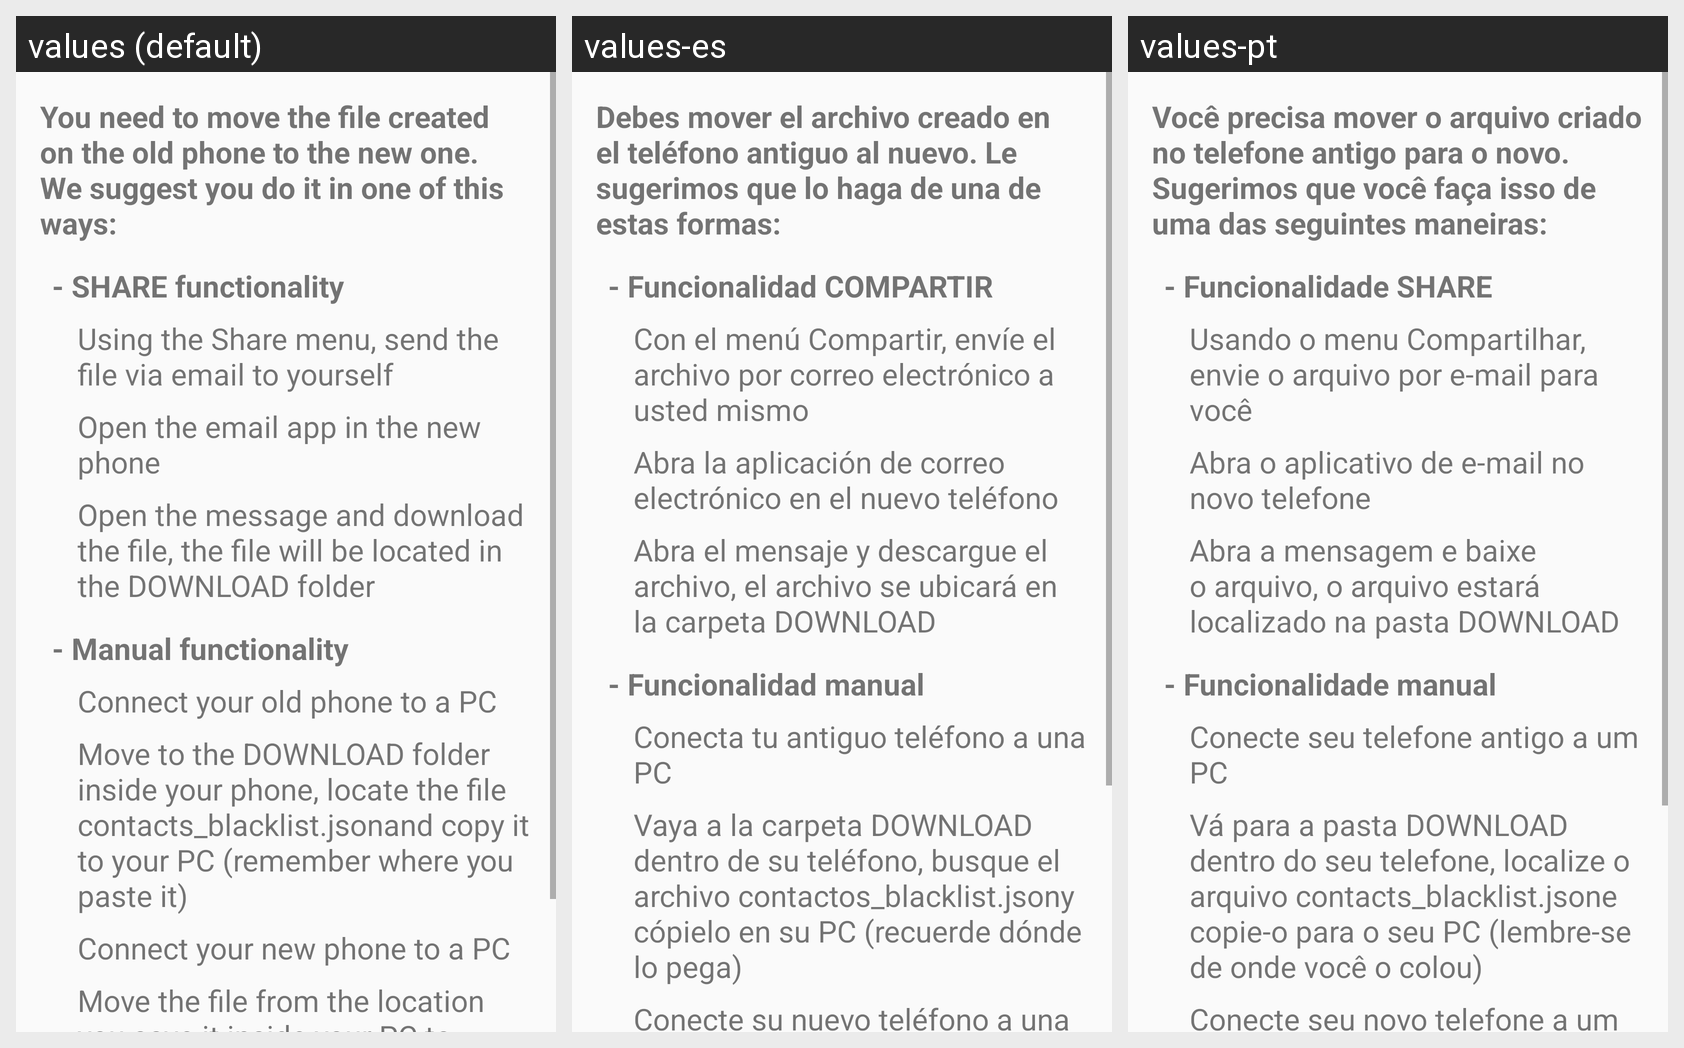

Here is an Android app screen in its default locale and in the app's own translations. Write out the translated-string differences for the strings that appear on this screen.
Android screen res/layout/fragment_step_2.xml rendered under 3 locales, left to right: values (default), values-es, values-pt. Device: Nexus 5 (rendered at 1080×1920; each locale shown at half size, 540×960, under a caption strip naming it); theme AppTheme.
Strings drawn on this screen, with the default value and each locale's value (text and hints the layout hard-codes, and strings that could not be matched under every locale, appear in the picture but are not listed):

step2_1
  values: You need to move the file created on the old phone to the new one. We suggest you do it in one of this ways:
  values-es: Debes mover el archivo creado en el teléfono antiguo al nuevo. Le sugerimos que lo haga de una de estas formas:
  values-pt: Você precisa mover o arquivo criado no telefone antigo para o novo. Sugerimos que você faça isso de uma das seguintes maneiras:

step2_2
  values: - SHARE functionality
  values-es: - Funcionalidad COMPARTIR
  values-pt: - Funcionalidade SHARE

step2_2_1
  values: Using the Share menu, send the file via email to yourself
  values-es: Con el menú Compartir, envíe el archivo por correo electrónico a usted mismo
  values-pt: Usando o menu Compartilhar, envie o arquivo por e-mail para você

step2_2_2
  values: Open the email app in the new phone
  values-es: Abra la aplicación de correo electrónico en el nuevo teléfono
  values-pt: Abra o aplicativo de e-mail no novo telefone

step2_2_3
  values: Open the message and download the file, the file will be located in the DOWNLOAD folder
  values-es: Abra el mensaje y descargue el archivo, el archivo se ubicará en la carpeta DOWNLOAD
  values-pt: Abra a mensagem e baixe o arquivo, o arquivo estará localizado na pasta DOWNLOAD

step2_3
  values: - Manual functionality
  values-es: - Funcionalidad manual
  values-pt: - Funcionalidade manual

step2_3_1
  values: Connect your old phone to a PC
  values-es: Conecta tu antiguo teléfono a una PC
  values-pt: Conecte seu telefone antigo a um PC

step2_3_2
  values: Move to the DOWNLOAD folder inside your phone, locate the file contacts_blacklist.jsonand copy it to your PC (remember where you paste it)
  values-es: Vaya a la carpeta DOWNLOAD dentro de su teléfono, busque el archivo contactos_blacklist.jsony cópielo en su PC (recuerde dónde lo pega)
  values-pt: Vá para a pasta DOWNLOAD dentro do seu telefone, localize o arquivo contacts_blacklist.jsone copie-o para o seu PC (lembre-se de onde você o colou)

step2_3_3
  values: Connect your new phone to a PC
  values-es: Conecte su nuevo teléfono a una PC
  values-pt: Conecte seu novo telefone a um PC
